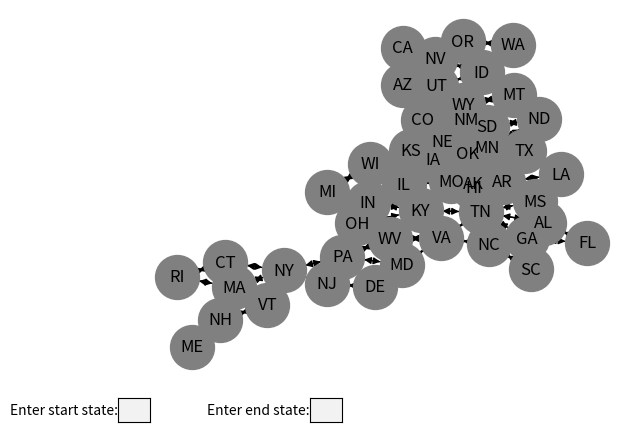

Here is the Python script that generated this plot:
#############################
#   Tomas Sarro, 300184539  #
#   October 30,    2023     #
#                           #
#   COMP-380-AB2            #
#   Assignment 1            #
#############################

# This program displays a graph of nodes depicting
# the states of the USA.
# An image of the graph is shown with all nodes colored
# grey; after entering a start and end node, the colors
# of the graph change into either red, blue, yellow, or
# green.
# The color output of the nodes in the graph follow the
# arc consistency algorithm; no two adjacent nodes have
# the same color.

import networkx as nx
from networkx import *
import matplotlib.pyplot as plt
from matplotlib.widgets import TextBox

# Checks if the passed node shares the same value as each neighbour
def is_valid_color(graph, node, color, coloring):
    for neighbor in graph.neighbors(node):
        # Returns false if the current node and neighbour node
        # are the same color.
        if neighbor in coloring and coloring[neighbor] == color:
            return False
    return True

# Assigns colors to each node in the graph using backtracking
# that checks if a colored solution is valid.
# If the node is valid, then the color of the node is added to 'node_colors' array
def four_color_theorem(graph):
    # Initializes array and sets values containing 4 ints; [0,1,2,3]
    coloring = {}
    colors = set(range(4))

    # Takes a node as input and colors the graph using recursion
    def backtrack(node):
        # Returns true if there are no more nodes to color
        if node is None:
            return True
        # Iterates through the 4 colors from 'colors' array
        for color in colors:
            # Continues if node has different color than adjacent nodes
            if is_valid_color(graph, node, color, coloring):
                # Add color to 'coloring' array
                coloring[node] = color
                # Recursively runs backtrack on the next adjacent node
                if backtrack(next_node()):
                    # Returns true if a valid color is found
                    return True
                del coloring[node]
        
        # Returns false if there are no solutions to given node
        return False
    
    # Finds the next adjacent connected node 
    def next_node():
        # Iterate through all nodes
        for node in graph.nodes():
            # Continutes if node is not colored
            if node not in coloring:
                return node
        return None

    # Continues if a valid coloring solution to the next node is found
    if backtrack(next_node()):
        return coloring

# Draws the graph of nodes onto the displays
# Makes graph follow the networkx kamada kawai layout
# The color of each node changes depending on passed input
def drawGraph(x):
    pos = nx.kamada_kawai_layout(G)
    nx.draw_networkx_labels(G, pos, font_color='Black')
    nx.draw(G, pos, node_size=1000, node_color=x)

# Assigns values from node_colors [red,blue,yellow, or green]
# Passes the values that are generated from 'coloring' function,
# and compares against the list of states from 'G.nodes'.
def colorGraph():
    # Iterate over every node in G.nodes
    for node in G.nodes:
        # Iterate over every state in the Queue
        for x in Queue:
            # Continues if 'node' and 'x' are equal (two states equal)
            if (node == x):
                color = node_colors[int(coloring.get(x))]
                # Adds 'color' value to the all_colors array
                all_colors.append(color)

    # Passes the first 50 values into 'drawGraph' function
    # Only 50 nodes in graph, so only 50 values are needed.
    drawGraph(all_colors[:50])

# Takes inputted value from first text box
def submitOne(text):
    global startNode
    # Assigns start node to given variable
    startNode = text

# Takes inputted value from second text box
def submitTwo(text):
    global endNode
    # Assigns end node to given variable
    endNode = text
    # Clears the graph, colors the graph.
    plt.clf()
    colorGraph()
    # Prints node path from start to end
    # Prints path found from astar algorithm (all weights are same)
    # Prints length of path from start to end
    plt.text(-1,1.12, 'Path from start node to end node:',fontsize=15)
    plt.text(-1,1, nx.astar_path(G, startNode, endNode), fontsize=15)
    plt.text(-1,0.88, int(len(nx.astar_path(G, startNode, endNode)))-1, fontsize=15)
    plt.show()

# Creates graph
G = nx.DiGraph()

# Initialize each state as a connection of nodes
G.add_node('HI')
G.add_node('AK')
G.add_edge('AL','MS')
G.add_edge('AL','TN')
G.add_edge('AL','GA')
G.add_edge('AL','FL')
G.add_edge('AZ','CA')
G.add_edge('AZ','NV')
G.add_edge('AZ','UT')
G.add_edge('AZ','NM')
G.add_edge('AR','MO')
G.add_edge('AR','TN')
G.add_edge('AR','MS')
G.add_edge('AR','LA')
G.add_edge('AR','TX')
G.add_edge('AR','OK')
G.add_edge('CA','OR')
G.add_edge('CA','NV')
G.add_edge('CA','AZ')
G.add_edge('CO','WY')
G.add_edge('CO','NE')
G.add_edge('CO','KS')
G.add_edge('CO','OK')
G.add_edge('CO','NM')
G.add_edge('CO','UT')
G.add_edge('CT','NY')
G.add_edge('CT','MA')
G.add_edge('CT','RI')
G.add_edge('DE','NJ')
G.add_edge('DE','PA')
G.add_edge('DE','MD')
G.add_edge('FL','AL')
G.add_edge('FL','GA')
G.add_edge('GA','TN')
G.add_edge('GA','NC')
G.add_edge('GA','SC')
G.add_edge('GA','FL')
G.add_edge('GA','AL')
G.add_edge('ID','WA')
G.add_edge('ID','OR')
G.add_edge('ID','NV')
G.add_edge('ID','UT')
G.add_edge('ID','WY')
G.add_edge('ID','MT')
G.add_edge('IL','WI')
G.add_edge('IL','IN')
G.add_edge('IL','KY')
G.add_edge('IL','MO')
G.add_edge('IL','IA')
G.add_edge('IN','MI')
G.add_edge('IN','OH')
G.add_edge('IN','KY')
G.add_edge('IN','IL')
G.add_edge('IA','MN')
G.add_edge('IA','IL')
G.add_edge('IA','MO')
G.add_edge('IA','NE')
G.add_edge('IA','SD')
G.add_edge('IA','WI')
G.add_edge('KS','NE')
G.add_edge('KS','MO')
G.add_edge('KS','OK')
G.add_edge('KS','CO')
G.add_edge('KY','IL')
G.add_edge('KY','IN')
G.add_edge('KY','OH')
G.add_edge('KY','WV')
G.add_edge('KY','VA')
G.add_edge('KY','TN')
G.add_edge('KY','MO')
G.add_edge('LA','TX')
G.add_edge('LA','AR')
G.add_edge('LA','MS')
G.add_edge('ME','NH')
G.add_edge('MD','PA')
G.add_edge('MD','DE')
G.add_edge('MD','VA')
G.add_edge('MD','WV')
G.add_edge('MA','VT')
G.add_edge('MA','NH')
G.add_edge('MA','NY')
G.add_edge('MA','CT')
G.add_edge('MA','RI')
G.add_edge('MI','WI')
G.add_edge('MI','IN')
G.add_edge('MI','OH')
G.add_edge('MN','ND')
G.add_edge('MN','SD')
G.add_edge('MN','IA')
G.add_edge('MS','AR')
G.add_edge('MS','LA')
G.add_edge('MS','TN')
G.add_edge('MS','AL')
G.add_edge('MO','IA')
G.add_edge('MO','IL')
G.add_edge('MO','KY')
G.add_edge('MO','TN')
G.add_edge('MO','AR')
G.add_edge('MO','OK')
G.add_edge('MO','KS')
G.add_edge('MO','NE')
G.add_edge('MT','ND')
G.add_edge('MT','SD')
G.add_edge('MT','WY')
G.add_edge('MT','ID')
G.add_edge('NE','SD')
G.add_edge('NE','IA')
G.add_edge('NE','MO')
G.add_edge('NE','KS')
G.add_edge('NE','CO')
G.add_edge('NE','WY')
G.add_edge('NV','CA')
G.add_edge('NV','OR')
G.add_edge('NV','ID')
G.add_edge('NV','UT')
G.add_edge('NV','AZ')
G.add_edge('NH','VT')
G.add_edge('NH','ME')
G.add_edge('NH','MA')
G.add_edge('NJ','NY')
G.add_edge('NJ','DE')
G.add_edge('NJ','PA')
G.add_edge('NM','CO')
G.add_edge('NM','OK')
G.add_edge('NM','TX')
G.add_edge('NM','AZ')
G.add_edge('NY','VT')
G.add_edge('NY','MA')
G.add_edge('NY','CT')
G.add_edge('NY','NJ')
G.add_edge('NY','PA')
G.add_edge('NC','VA')
G.add_edge('NC','TN')
G.add_edge('NC','GA')
G.add_edge('NC','SC')
G.add_edge('ND','MT')
G.add_edge('ND','SD')
G.add_edge('ND','MN')
G.add_edge('OH','MI')
G.add_edge('OH','IN')
G.add_edge('OH','KY')
G.add_edge('OH','WV')
G.add_edge('OH','PA')
G.add_edge('OK','CO')
G.add_edge('OK','KS')
G.add_edge('OK','MO')
G.add_edge('OK','AR')
G.add_edge('OK','TX')
G.add_edge('OK','NM')
G.add_edge('OR','WA')
G.add_edge('OR','ID')
G.add_edge('OR','NV')
G.add_edge('OR','CA')
G.add_edge('OR','WA')
G.add_edge('PA','NY')
G.add_edge('PA','NJ')
G.add_edge('PA','DE')
G.add_edge('PA','MD')
G.add_edge('PA','WV')
G.add_edge('PA','OH')
G.add_edge('RI','MA')
G.add_edge('RI','CT')
G.add_edge('SC','NC')
G.add_edge('SC','GA')
G.add_edge('SD','ND')
G.add_edge('SD','MT')
G.add_edge('SD','MN')
G.add_edge('SD','WY')
G.add_edge('SD','NE')
G.add_edge('SD','IA')
G.add_edge('TN','KY')
G.add_edge('TN','MO')
G.add_edge('TN','AR')
G.add_edge('TN','VA')
G.add_edge('TN','MS')
G.add_edge('TN','AL')
G.add_edge('TN','GA')
G.add_edge('TN','NC')
G.add_edge('TX','NM')
G.add_edge('TX','OK')
G.add_edge('TX','AR')
G.add_edge('TX','LA')
G.add_edge('UT','ID')
G.add_edge('UT','NV')
G.add_edge('UT','AZ')
G.add_edge('UT','CO')
G.add_edge('UT','WY')
G.add_edge('VT','NH')
G.add_edge('VT','MA')
G.add_edge('VT','NY')
G.add_edge('VA','KY')
G.add_edge('VA','WV')
G.add_edge('VA','MD')
G.add_edge('VA','TN')
G.add_edge('VA','NC')
G.add_edge('WA','OR')
G.add_edge('WA','ID')
G.add_edge('WV','OH')
G.add_edge('WV','PA')
G.add_edge('WV','MD')
G.add_edge('WV','VA')
G.add_edge('WV','KY')
G.add_edge('WI','MI')
G.add_edge('WI','IL')
G.add_edge('WI','IA')
G.add_edge('WI','MN')
G.add_edge('WY','MT')
G.add_edge('WY','SD')
G.add_edge('WY','NE')
G.add_edge('WY','CO')
G.add_edge('WY','UT')
G.add_edge('WY','ID')

# Creates an array of size 50 (Amount of states)
Queue = [50]
# Creates array that holds the color of each state
all_colors = []
# Creates array that gives color value from an integer
node_colors = {0: 'Red', 1: 'Blue', 2: 'Yellow', 3: 'Green'}

# Adds each value from G.nodes into the Queue
for i in list(G.nodes):
    Queue.append(i)
    
# Calls the four_color_theorem function while passing the graph of nodes
coloring = four_color_theorem(G)

# Prints the graph, makes the color of each node gray
plt.show()
drawGraph('Gray')

# Creates and initializes each text box to wait for user input; prints on given axes
text_box = TextBox(plt.axes([0.1, 0.02, 0.05, 0.05]), 'Enter start state:', initial="")
text_box2 = TextBox(plt.axes([0.4, 0.02, 0.05, 0.05]), 'Enter end state:', initial="")
text_box.on_submit(submitOne)
text_box2.on_submit(submitTwo)

# Displays the plot
plt.show()

# Prints the array that gives color value from an integer
print(node_colors)
# Prints a list ordered '[state]: [int]'
# Given by each state, and the color value assigned to it from node_colors
print(coloring)
